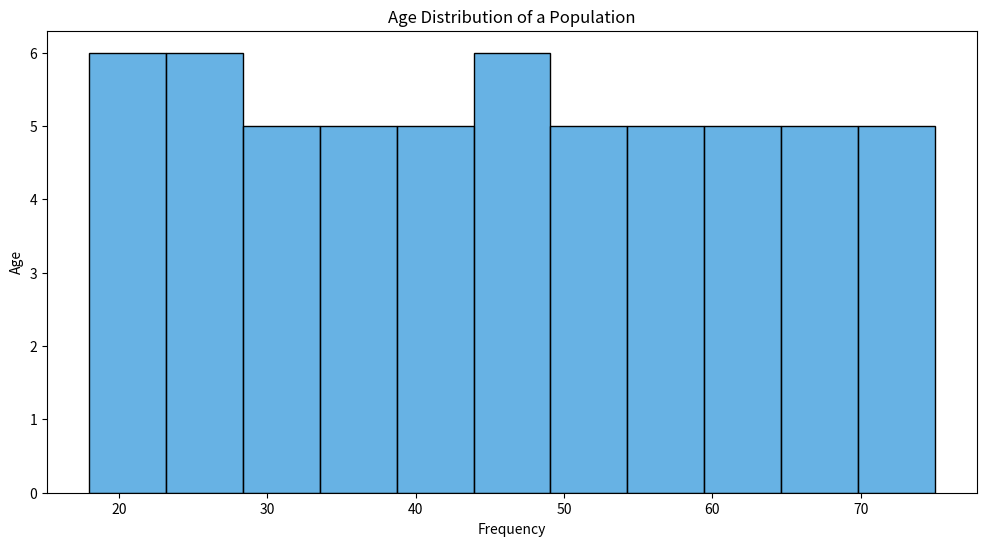

Recreate this plot in Python.

import seaborn as sns
import matplotlib.pyplot as plt

# Data: Age distribution
age_data = [24, 36, 42, 18, 29, 34, 56, 71, 23, 39, 47, 58, 65, 73, 20, 33, 37,
            44, 50, 62, 24, 48, 55, 61, 69, 26, 38, 49, 53, 60, 25, 41, 45, 57,
            63, 27, 31, 40, 52, 66, 28, 35, 43, 51, 64, 30, 32, 46, 54, 67, 70,
            59, 68, 74, 75, 21, 22, 19]

# Set the size of the chart
plt.figure(figsize=(12, 6))

# Create a histogram with horizontal orientation
sns.histplot(data=age_data, kde=False, color="#3498db", binwidth=5, orientation='horizontal')

# Set chart title and labels
plt.title('Age Distribution of a Population')
plt.xlabel('Frequency')
plt.ylabel('Age')

# Show the plot
plt.show()
